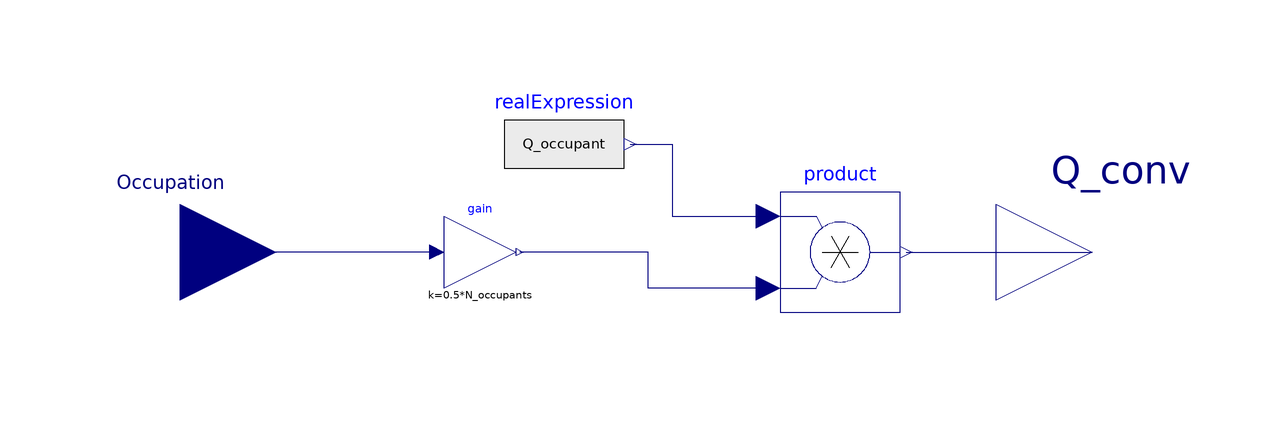

The Modelica model whose source follows is shown above as a component diagram (icons at their Placement, wires along their Line points).

model Q_conv_3

  parameter Real Q_occupant = 70
    "Apport thermique par occupant en été (en W/occupant)";
  parameter Real N_occupants = 1/20
    "Nombre d'occupants au m2 (en Occupant/m2)";

  Modelica.Blocks.Math.Gain gain(k=0.5*N_occupants)
    annotation (Placement(transformation(extent={{8,64},{20,76}})));
  Modelica.Blocks.Interfaces.RealOutput Q_conv "Output signal connector"
    annotation (Placement(transformation(extent={{100,54},{132,86}})));
  Modelica.Blocks.Math.Product product
    annotation (Placement(transformation(extent={{64,60},{84,80}})));
  Modelica.Blocks.Interfaces.RealInput Occupation "Input signal connector"
    annotation (Placement(transformation(extent={{-52,54},{-20,86}}),
        iconTransformation(extent={{-44,62},{-20,86}})));
  Modelica.Blocks.Sources.RealExpression realExpression(y=Q_occupant)
    annotation (Placement(transformation(extent={{18,78},{38,98}})));
equation
  connect(product.y, Q_conv)
    annotation (Line(points={{85,70},{116,70}},          color={0,0,127}));
  connect(product.u2, gain.y)
    annotation (Line(points={{62,64},{42,64},{42,70},{20.6,70}},
                                                           color={0,0,127}));
  connect(gain.u, Occupation) annotation (Line(points={{6.8,70},{-10,70},{-36,70}},
                         color={0,0,127}));
  connect(realExpression.y, product.u1) annotation (Line(points={{39,88},{46,88},
          {46,76},{62,76}}, color={0,0,127}));
  annotation (
    Diagram(coordinateSystem(preserveAspectRatio=false, extent={{-20,20},{
            100,120}})),
    Icon(coordinateSystem(extent={{-20,20},{100,120}})),
    Documentation(info="<html>
<h4>Calcul d&apos;un flux de transfert convectif</h4>
<p>Ce flux d&eacute;pend : </p>
<ul>
<li>des occupants (&agrave; 50&percnt;) en tenant compte d&apos;un certain foisonnement pour prendre en compte les vacances</li>
<li>de l&apos;occupation g&eacute;n&eacute;rale du b&acirc;timent</li>
</ul>
<p><u>Formule de calcul</u></p>
<p><img src=\"modelica://Construction/Resources/Images/equations/equation-ZyHKZXuR.png\" alt=\"Q_rad = 0.5*N_occupants*Foisonnement*Q_occupant*Occupation\"/></p>
<p><br>Q_occupant est calcul&eacute; en fonction de la p&eacute;riode de chauffe. En fonction de la saison, la valeur sera respectivement Q_occupant_ete ou Q_occupant_hiver.</p>
</html>"));
end Q_conv_3;